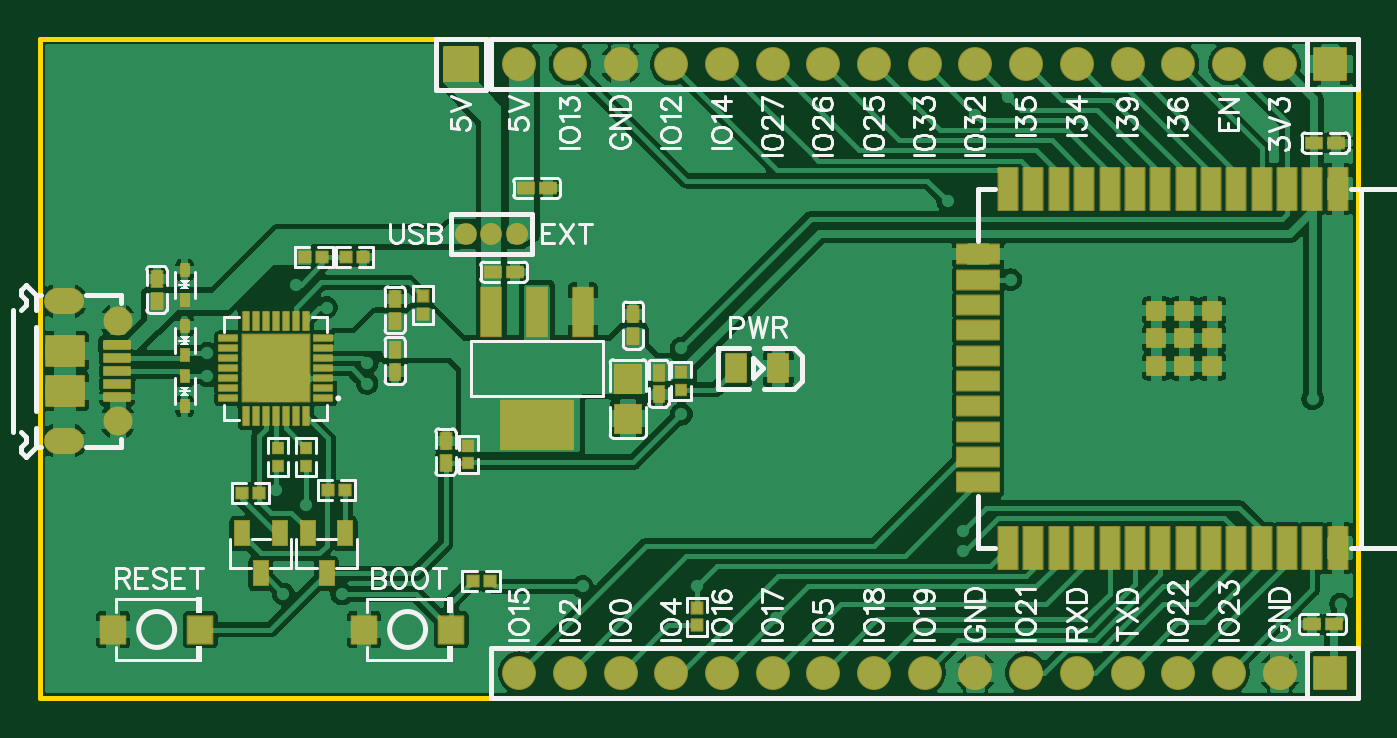
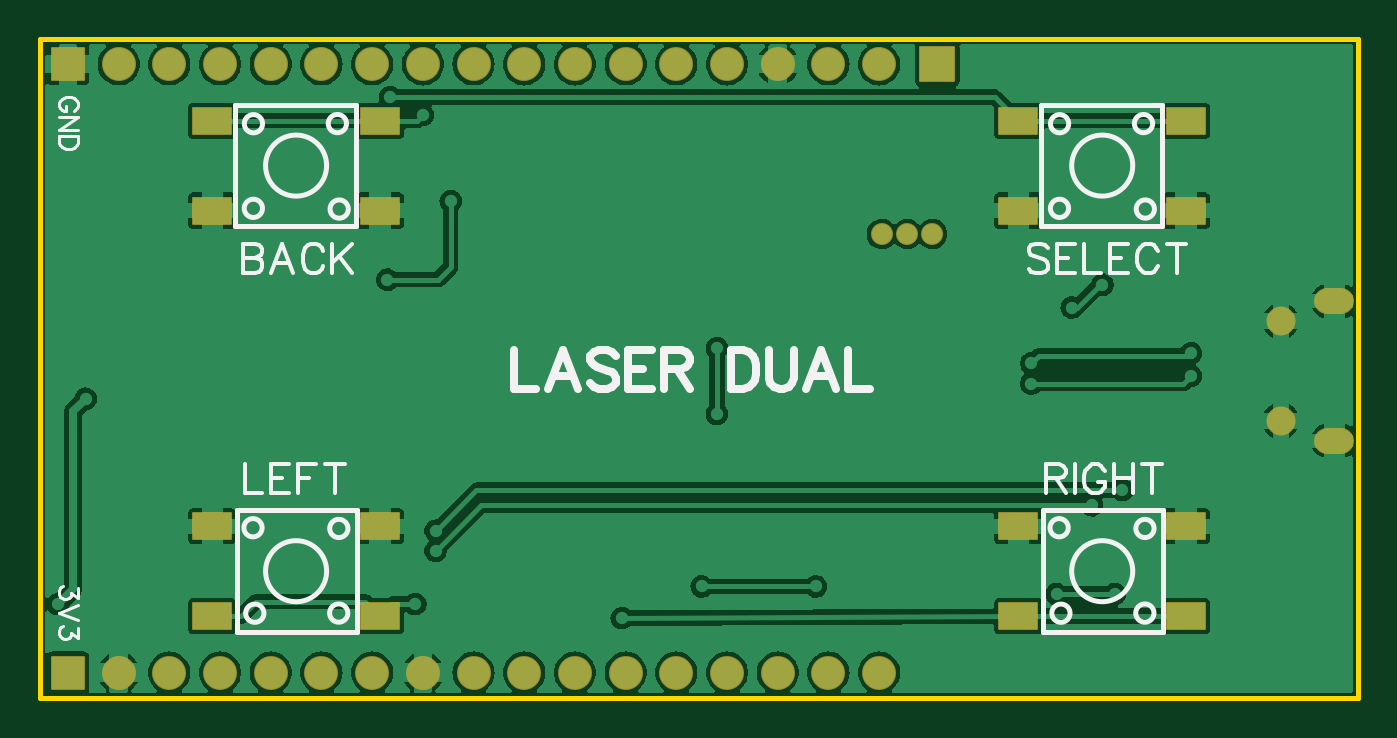
Circuit board: 11 layer files. Board 66.0 x 33.0 mm.
- drill: Drill_PTH_Through.DRL (2884 bytes)
- drill: Drill_PTH_Through_Via.DRL (2040 bytes)
- outline: Gerber_BoardOutlineLayer.GKO (481 bytes)
- bottom_copper: Gerber_BottomLayer.GBL (77683 bytes)
- paste: Gerber_BottomPasteMaskLayer.GBP (844 bytes)
- bottom_silk: Gerber_BottomSilkscreenLayer.GBO (9291 bytes)
- bottom_mask: Gerber_BottomSolderMaskLayer.GBS (2396 bytes)
- top_copper: Gerber_TopLayer.GTL (94879 bytes)
- paste: Gerber_TopPasteMaskLayer.GTP (15713 bytes)
- top_silk: Gerber_TopSilkscreenLayer.GTO (44441 bytes)
- top_mask: Gerber_TopSolderMaskLayer.GTS (7269 bytes)

=== drill: Drill_PTH_Through.DRL ===
M48
INCH,LZ
;FILE_FORMAT=2:4
;TYPE=PLATED
;Layer: PTH_Through
;EasyEDA v6.5.42, 2024-03-18 21:54:05
;8c11acc6f5c84970af14e0c1202add8c,513e66200eda48aabd824d08f12af340,10
;Gerber Generator version 0.2
;Holesize 1 = 0.0120 inch
T01C0.0120
;Holesize 2 = 0.0280 inch
T02C0.0280
;Holesize 3 = 0.0350 inch
T03C0.0350
;Holesize 4 = 0.0410 inch
T04C0.0410
;Holesize 5 = 0.0430 inch
T05C0.0430
%
G05
G90
T01
X019150Y001750
X017900Y003300
X012950Y-004300
X010700Y-004300
X003300Y000300
X003300Y-000150
X006450Y000100
X006450Y-000300
X012650Y000400
X012650Y-000900
X018200Y-003600
X018200Y-003200
X004650Y-002400
X005250Y-002700
X005650Y001200
X005050Y001650
X018450Y005000
X018600Y-004650
X014525Y-004925
X019098Y005352
X011250Y001550
X012700Y001200
X013700Y001950
X010050Y002200
X013500Y003050
X016900Y003300
X012050Y002550
X012050Y003800
X010750Y003350
X010750Y005000
X008350Y004000
X007550Y003200
X006700Y004000
X006850Y005900
X005000Y005950
X002550Y005950
X001000Y005950
X000950Y004500
X000950Y003000
X002500Y004500
X002550Y003000
X002550Y-002250
X001000Y-002250
X001000Y-003750
X002550Y-003750
X000950Y-006100
X003600Y-006150
X006400Y-006100
X008450Y-006150
X008900Y-003300
X008100Y-004150
X010650Y-003250
X014100Y-003100
X013300Y-001600
X014700Y-001600
X017550Y-001600
X017550Y001000
X015050Y001300
X017550Y002250
X016050Y-003150
X025750Y002700
X025750Y001450
X025750Y000050
X025750Y-001450
X025750Y-002850
X025750Y-002150
X025750Y-000700
X025750Y000750
X025750Y002100
X020450Y-001500
X020450Y001350
X024650Y002050
X024600Y-001550
X022550Y-001550
X020450Y000250
X024600Y000250
X022600Y002000
X015450Y003300
X018950Y-005750
X017950Y-006250
X023950Y-006250
X024650Y-005300
X025200Y-004650
X006200Y-000950
X006950Y-001900
X006850Y-003200
X007850Y-000500
X007550Y002100
X008150Y001750
X003450Y-001450
X005950Y-004450
X004800Y-004450
X006250Y001250
X010950Y-001100
X012150Y-000950
X003300Y000850
X002400Y000500
X025100Y-000600
X025650Y-004650
X012650Y004700
X013300Y004050
X007550Y004850
X012550Y-003050
X017550Y-000200
X024050Y-002600
X003400Y-004200
X003700Y004000
X005100Y003950
X015900Y002200
X016100Y-000850
X024050Y004950
X025750Y005050
X005000Y-004000
X011950Y005700
X016150Y000600
T02
X000331Y-001428G85X000606Y-001428
X000331Y001328G85X000606Y001328
X008400Y002650
X008900Y002650
X009400Y002650
T03
X001531Y000934
X001531Y-001034
T04
X025450Y006000
X024450Y006000
X023450Y006000
X022450Y006000
X021450Y006000
X020450Y006000
X019450Y006000
X018450Y006000
X017450Y006000
X016450Y006000
X015450Y006000
X014450Y006000
X013450Y006000
X012450Y006000
X011450Y006000
X010450Y006000
X009450Y006000
X025450Y-006000
X024450Y-006000
X023450Y-006000
X022450Y-006000
X021450Y-006000
X020450Y-006000
X019450Y-006000
X018450Y-006000
X017450Y-006000
X016450Y-006000
X015450Y-006000
X014450Y-006000
X013450Y-006000
X012450Y-006000
X011450Y-006000
X010450Y-006000
X009450Y-006000
T05
X008300Y006000
M30

=== drill: Drill_PTH_Through_Via.DRL ===
M48
INCH,LZ
;FILE_FORMAT=2:4
;TYPE=PLATED
;Layer: PTH_Through_Via
;EasyEDA v6.5.42, 2024-03-18 21:54:05
;8c11acc6f5c84970af14e0c1202add8c,513e66200eda48aabd824d08f12af340,10
;Gerber Generator version 0.2
;Holesize 1 = 0.0120 inch
T01C0.0120
%
G05
G90
T01
X019150Y001750
X017900Y003300
X012950Y-004300
X010700Y-004300
X003300Y000300
X003300Y-000150
X006450Y000100
X006450Y-000300
X012650Y000400
X012650Y-000900
X018200Y-003600
X018200Y-003200
X004650Y-002400
X005250Y-002700
X005650Y001200
X005050Y001650
X018450Y005000
X018600Y-004650
X014525Y-004925
X019098Y005352
X011250Y001550
X012700Y001200
X013700Y001950
X010050Y002200
X013500Y003050
X016900Y003300
X012050Y002550
X012050Y003800
X010750Y003350
X010750Y005000
X008350Y004000
X007550Y003200
X006700Y004000
X006850Y005900
X005000Y005950
X002550Y005950
X001000Y005950
X000950Y004500
X000950Y003000
X002500Y004500
X002550Y003000
X002550Y-002250
X001000Y-002250
X001000Y-003750
X002550Y-003750
X000950Y-006100
X003600Y-006150
X006400Y-006100
X008450Y-006150
X008900Y-003300
X008100Y-004150
X010650Y-003250
X014100Y-003100
X013300Y-001600
X014700Y-001600
X017550Y-001600
X017550Y001000
X015050Y001300
X017550Y002250
X016050Y-003150
X025750Y002700
X025750Y001450
X025750Y000050
X025750Y-001450
X025750Y-002850
X025750Y-002150
X025750Y-000700
X025750Y000750
X025750Y002100
X020450Y-001500
X020450Y001350
X024650Y002050
X024600Y-001550
X022550Y-001550
X020450Y000250
X024600Y000250
X022600Y002000
X015450Y003300
X018950Y-005750
X017950Y-006250
X023950Y-006250
X024650Y-005300
X025200Y-004650
X006200Y-000950
X006950Y-001900
X006850Y-003200
X007850Y-000500
X007550Y002100
X008150Y001750
X003450Y-001450
X005950Y-004450
X004800Y-004450
X006250Y001250
X010950Y-001100
X012150Y-000950
X003300Y000850
X002400Y000500
X025100Y-000600
X025650Y-004650
X012650Y004700
X013300Y004050
X007550Y004850
X012550Y-003050
X017550Y-000200
X024050Y-002600
X003400Y-004200
X003700Y004000
X005100Y003950
X015900Y002200
X016100Y-000850
X024050Y004950
X025750Y005050
X005000Y-004000
X011950Y005700
X016150Y000600
M30

=== outline: Gerber_BoardOutlineLayer.GKO ===
G04 Layer: BoardOutlineLayer*
G04 EasyEDA v6.5.42, 2024-03-18 21:54:05*
G04 8c11acc6f5c84970af14e0c1202add8c,513e66200eda48aabd824d08f12af340,10*
G04 Gerber Generator version 0.2*
G04 Scale: 100 percent, Rotated: No, Reflected: No *
G04 Dimensions in inches *
G04 leading zeros omitted , absolute positions ,3 integer and 6 decimal *
%FSLAX36Y36*%
%MOIN*%

%ADD10C,0.0100*%
D10*
X0Y650000D02*
G01*
X2600000Y650000D01*
X2600000Y-650000D01*
X0Y-650000D01*
X0Y650000D01*

%LPD*%
M02*

=== bottom_copper: Gerber_BottomLayer.GBL (77683 bytes, source omitted) ===
=== paste: Gerber_BottomPasteMaskLayer.GBP ===
G04 Layer: BottomPasteMaskLayer*
G04 EasyEDA v6.5.42, 2024-03-18 21:54:05*
G04 8c11acc6f5c84970af14e0c1202add8c,513e66200eda48aabd824d08f12af340,10*
G04 Gerber Generator version 0.2*
G04 Scale: 100 percent, Rotated: No, Reflected: No *
G04 Dimensions in inches *
G04 leading zeros omitted , absolute positions ,3 integer and 6 decimal *
%FSLAX36Y36*%
%MOIN*%

%AMMACRO1*21,1,$1,$2,0,0,$3*%
%ADD10MACRO1,0.0748X0.0512X0.0000*%

%LPD*%
D10*
G01*
X670354Y488579D03*
G01*
X339645Y488579D03*
G01*
X670354Y311420D03*
G01*
X339645Y311420D03*
G01*
X2260354Y488579D03*
G01*
X1929645Y488579D03*
G01*
X2260354Y311420D03*
G01*
X1929645Y311420D03*
G01*
X1929645Y-488579D03*
G01*
X2260354Y-488579D03*
G01*
X1929645Y-311420D03*
G01*
X2260354Y-311420D03*
G01*
X339645Y-488579D03*
G01*
X670354Y-488579D03*
G01*
X339645Y-311420D03*
G01*
X670354Y-311420D03*
M02*

=== bottom_silk: Gerber_BottomSilkscreenLayer.GBO (9291 bytes, source omitted) ===
=== bottom_mask: Gerber_BottomSolderMaskLayer.GBS ===
G04 Layer: BottomSolderMaskLayer*
G04 EasyEDA v6.5.42, 2024-03-18 21:54:05*
G04 8c11acc6f5c84970af14e0c1202add8c,513e66200eda48aabd824d08f12af340,10*
G04 Gerber Generator version 0.2*
G04 Scale: 100 percent, Rotated: No, Reflected: No *
G04 Dimensions in inches *
G04 leading zeros omitted , absolute positions ,3 integer and 6 decimal *
%FSLAX36Y36*%
%MOIN*%

%AMMACRO1*1,1,$1,$2,$3*1,1,$1,$4,$5*1,1,$1,0-$2,0-$3*1,1,$1,0-$4,0-$5*20,1,$1,$2,$3,$4,$5,0*20,1,$1,$4,$5,0-$2,0-$3,0*20,1,$1,0-$2,0-$3,0-$4,0-$5,0*20,1,$1,0-$4,0-$5,$2,$3,0*4,1,4,$2,$3,$4,$5,0-$2,0-$3,0-$4,0-$5,$2,$3,0*%
%ADD10MACRO1,0.004X0.0374X0.0256X-0.0374X0.0256*%
%ADD11MACRO1,0.004X-0.0374X-0.0256X0.0374X-0.0256*%
%ADD12MACRO1,0.004X0.0315X-0.0315X-0.0315X-0.0315*%
%ADD13C,0.0670*%
%ADD14C,0.0572*%
%ADD15O,0.078803X0.05124000000000001*%
%ADD16C,0.0434*%
%ADD17MACRO1,0.004X-0.0335X0.0335X0.0335X0.0335*%

%LPD*%
D10*
G01*
X670353Y488579D03*
G01*
X339646Y488579D03*
G01*
X670353Y311420D03*
G01*
X339646Y311420D03*
G01*
X2260353Y488579D03*
G01*
X1929646Y488579D03*
G01*
X2260353Y311420D03*
G01*
X1929646Y311420D03*
D11*
G01*
X1929646Y-488579D03*
G01*
X2260353Y-488579D03*
G01*
X1929646Y-311420D03*
G01*
X2260353Y-311420D03*
G01*
X339646Y-488579D03*
G01*
X670353Y-488579D03*
G01*
X339646Y-311420D03*
G01*
X670353Y-311420D03*
D12*
G01*
X2545000Y600000D03*
D13*
G01*
X2445000Y600000D03*
G01*
X2345000Y600000D03*
G01*
X2245000Y600000D03*
G01*
X2145000Y600000D03*
G01*
X2045000Y600000D03*
G01*
X1945000Y600000D03*
G01*
X1845000Y600000D03*
G01*
X1745000Y600000D03*
G01*
X1645000Y600000D03*
G01*
X1545000Y600000D03*
G01*
X1445000Y600000D03*
G01*
X1345000Y600000D03*
G01*
X1245000Y600000D03*
G01*
X1145000Y600000D03*
G01*
X1045000Y600000D03*
G01*
X945000Y600000D03*
D12*
G01*
X2545000Y-600000D03*
D13*
G01*
X2445000Y-600000D03*
G01*
X2345000Y-600000D03*
G01*
X2245000Y-600000D03*
G01*
X2145000Y-600000D03*
G01*
X2045000Y-600000D03*
G01*
X1945000Y-600000D03*
G01*
X1845000Y-600000D03*
G01*
X1745000Y-600000D03*
G01*
X1645000Y-600000D03*
G01*
X1545000Y-600000D03*
G01*
X1445000Y-600000D03*
G01*
X1345000Y-600000D03*
G01*
X1245000Y-600000D03*
G01*
X1145000Y-600000D03*
G01*
X1045000Y-600000D03*
G01*
X945000Y-600000D03*
D14*
G01*
X153150Y93420D03*
G01*
X153150Y-103429D03*
D15*
G01*
X46860Y-142800D03*
G01*
X46860Y132800D03*
D16*
G01*
X840000Y265000D03*
G01*
X890000Y265000D03*
G01*
X940000Y265000D03*
D17*
G01*
X830000Y600000D03*
M02*

=== top_copper: Gerber_TopLayer.GTL (94879 bytes, source omitted) ===
=== paste: Gerber_TopPasteMaskLayer.GTP (15713 bytes, source omitted) ===
=== top_silk: Gerber_TopSilkscreenLayer.GTO (44441 bytes, source omitted) ===
=== top_mask: Gerber_TopSolderMaskLayer.GTS (7269 bytes, source omitted) ===
